Labelled photos from "car-view-cls", an image-classification folder in zakuangyong/yolov11-view-cls-train. The possible labels are: back, back left side 45 degrees, back right side 45 degrees, front, front left side 45 degrees, front right side 45 degrees, left side, right side.

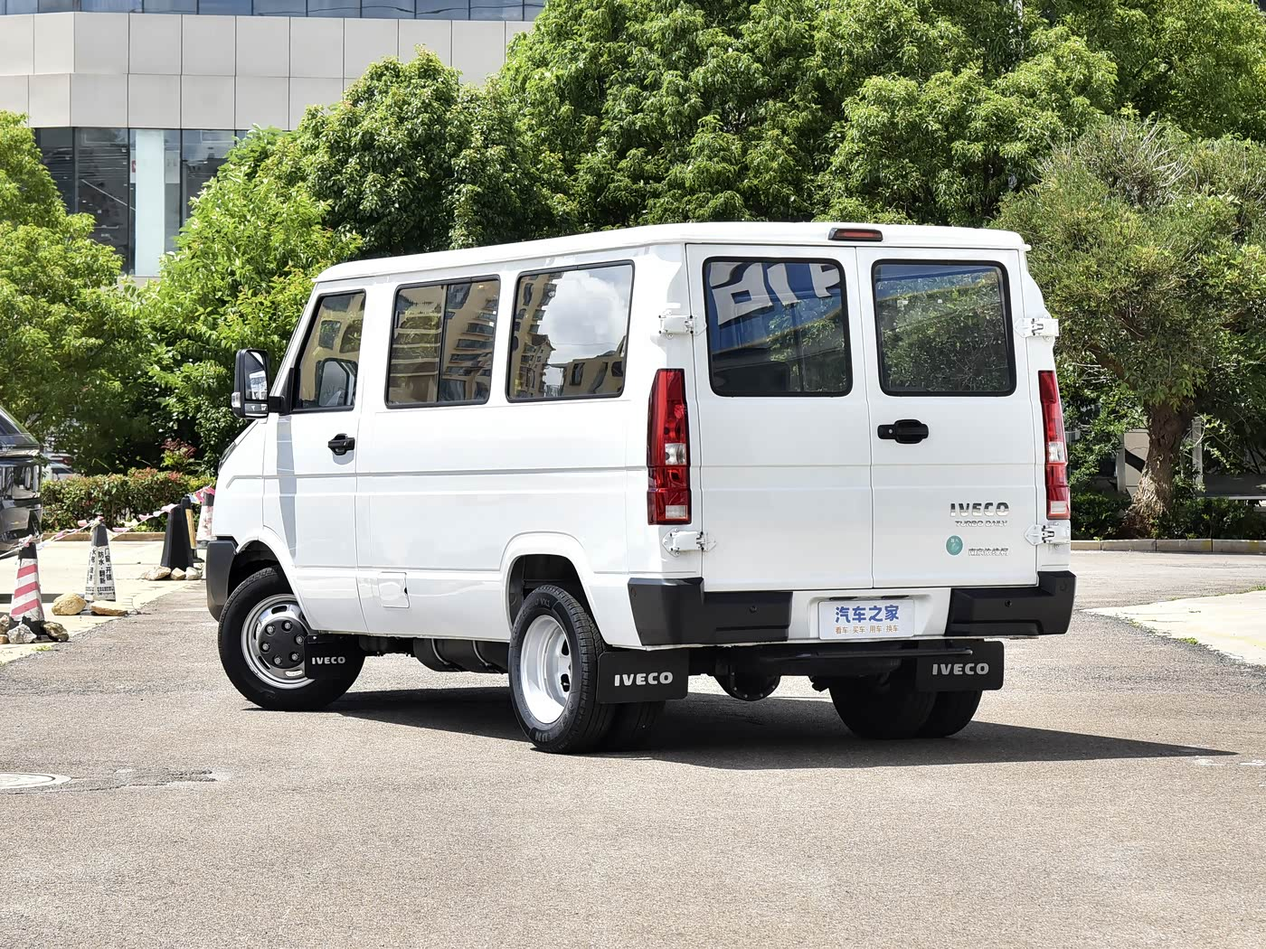
Label: back left side 45 degrees

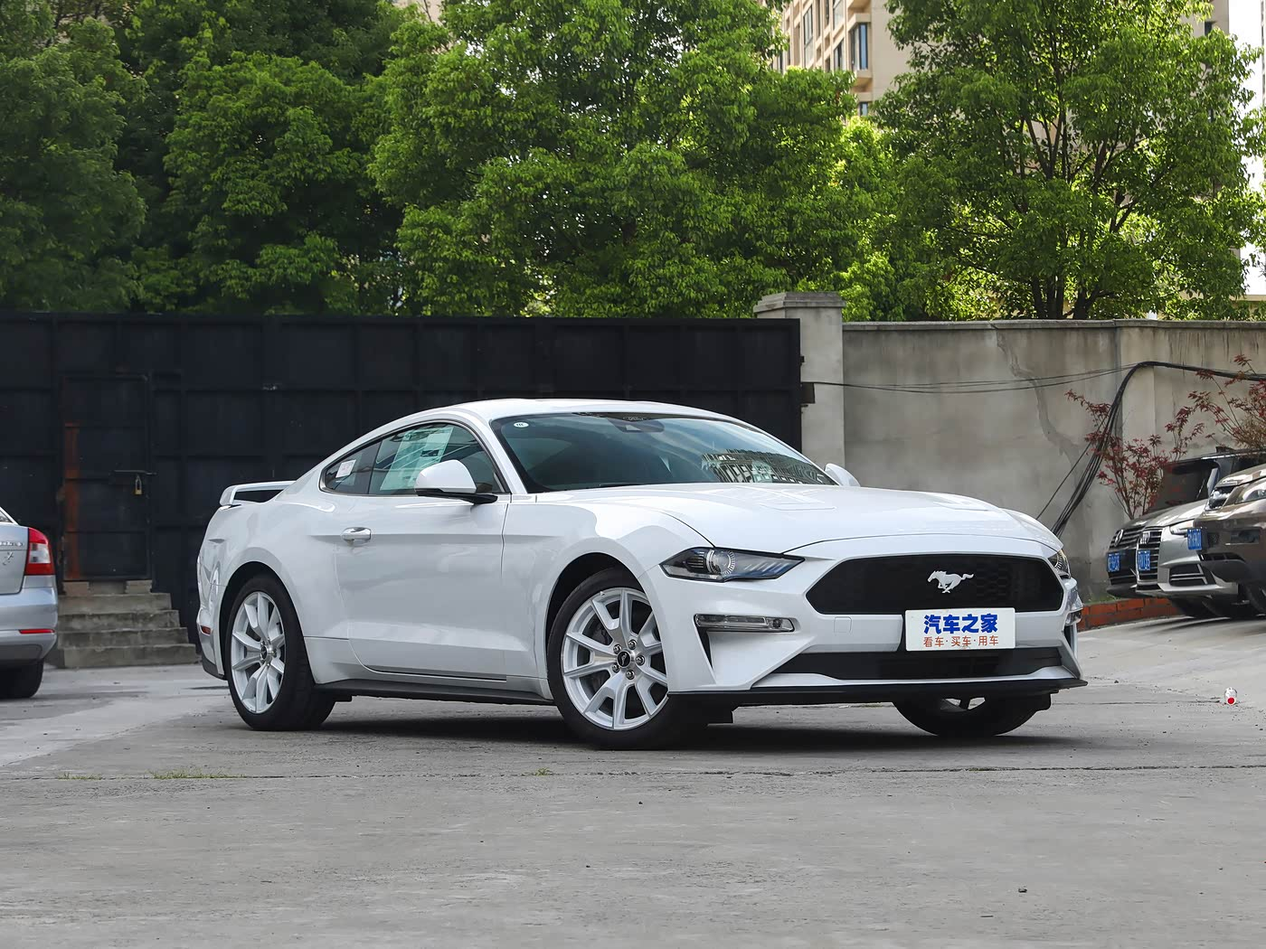
Label: front right side 45 degrees

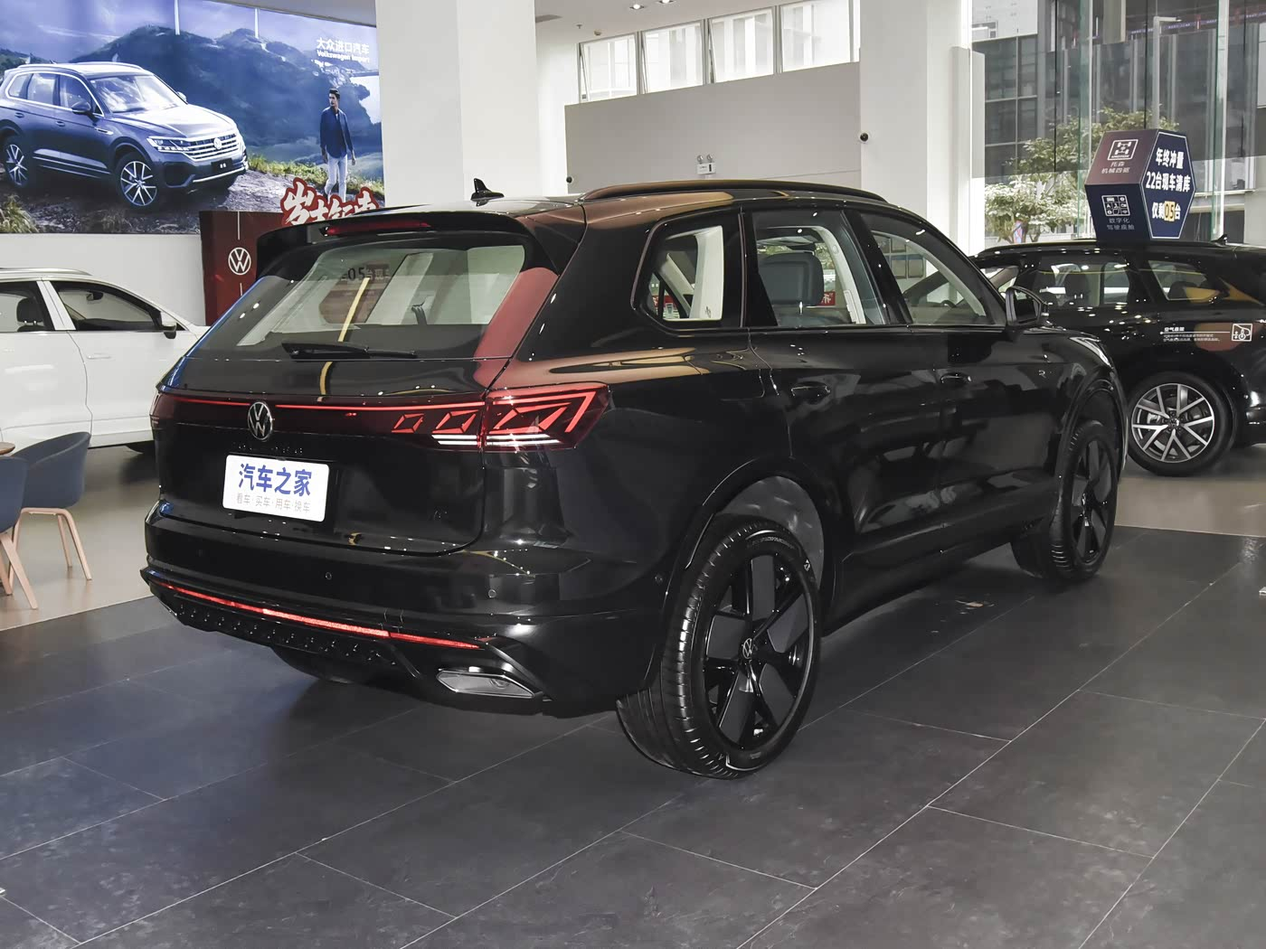
Label: back right side 45 degrees

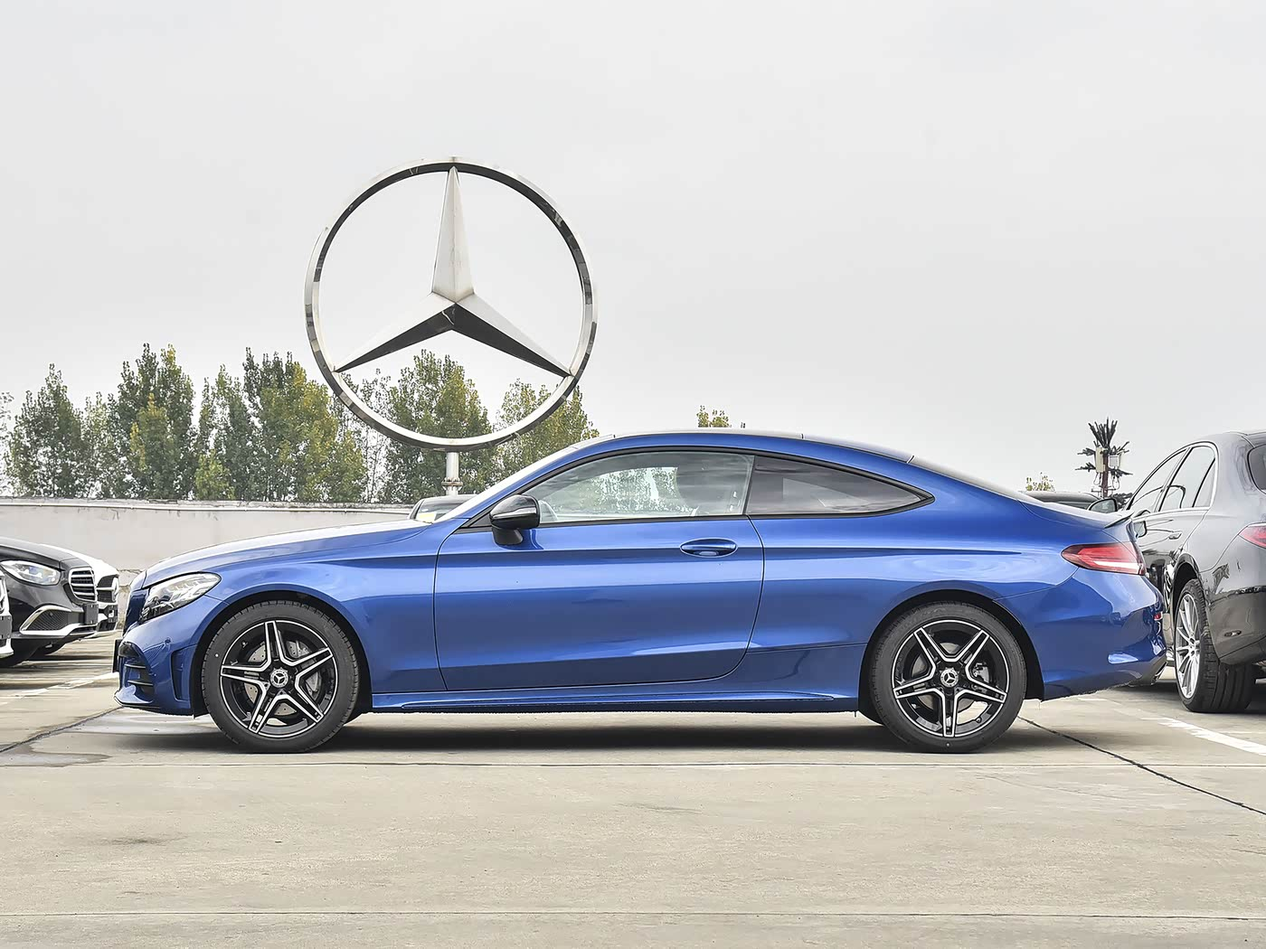
Label: left side

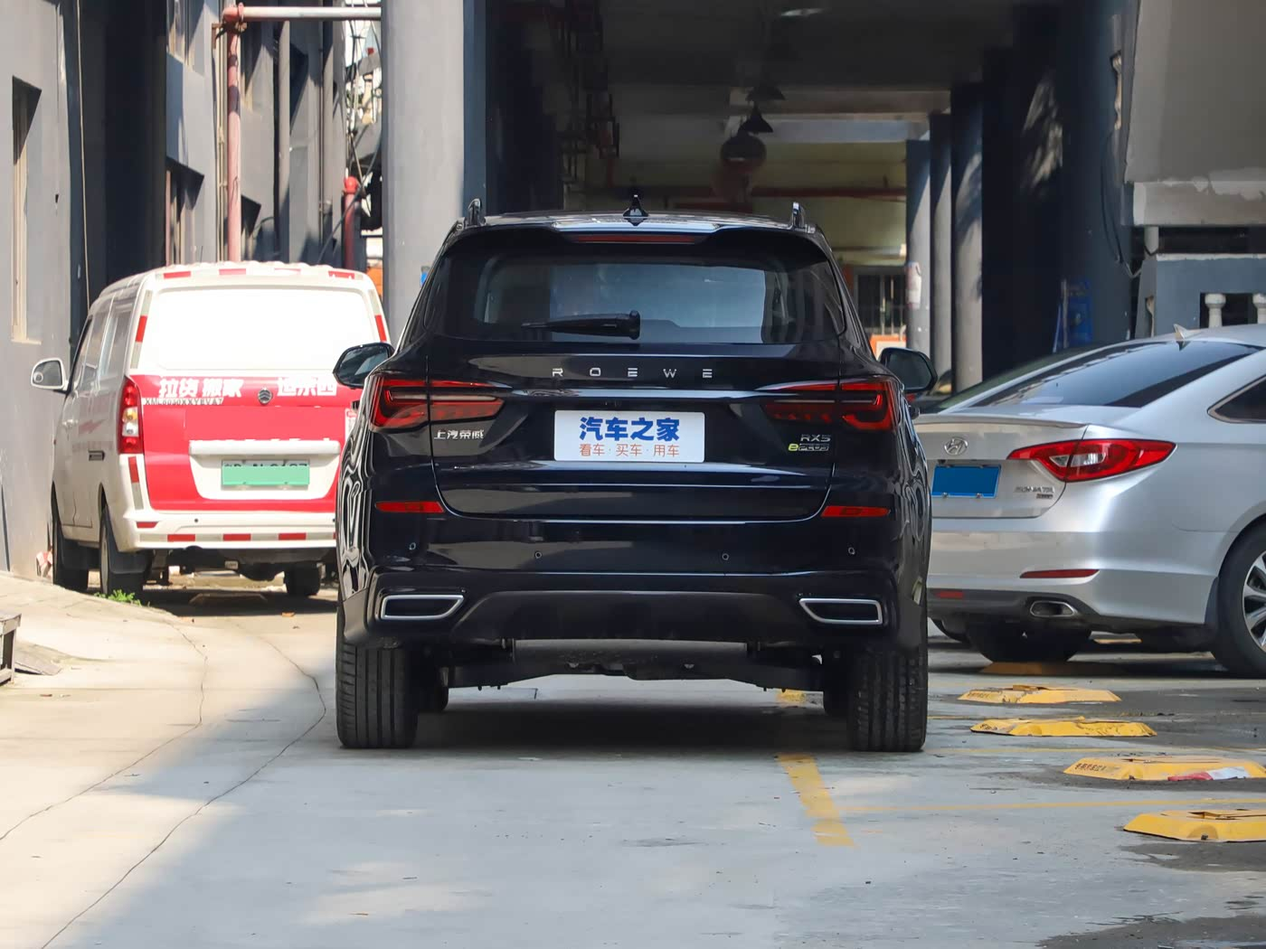
Label: back

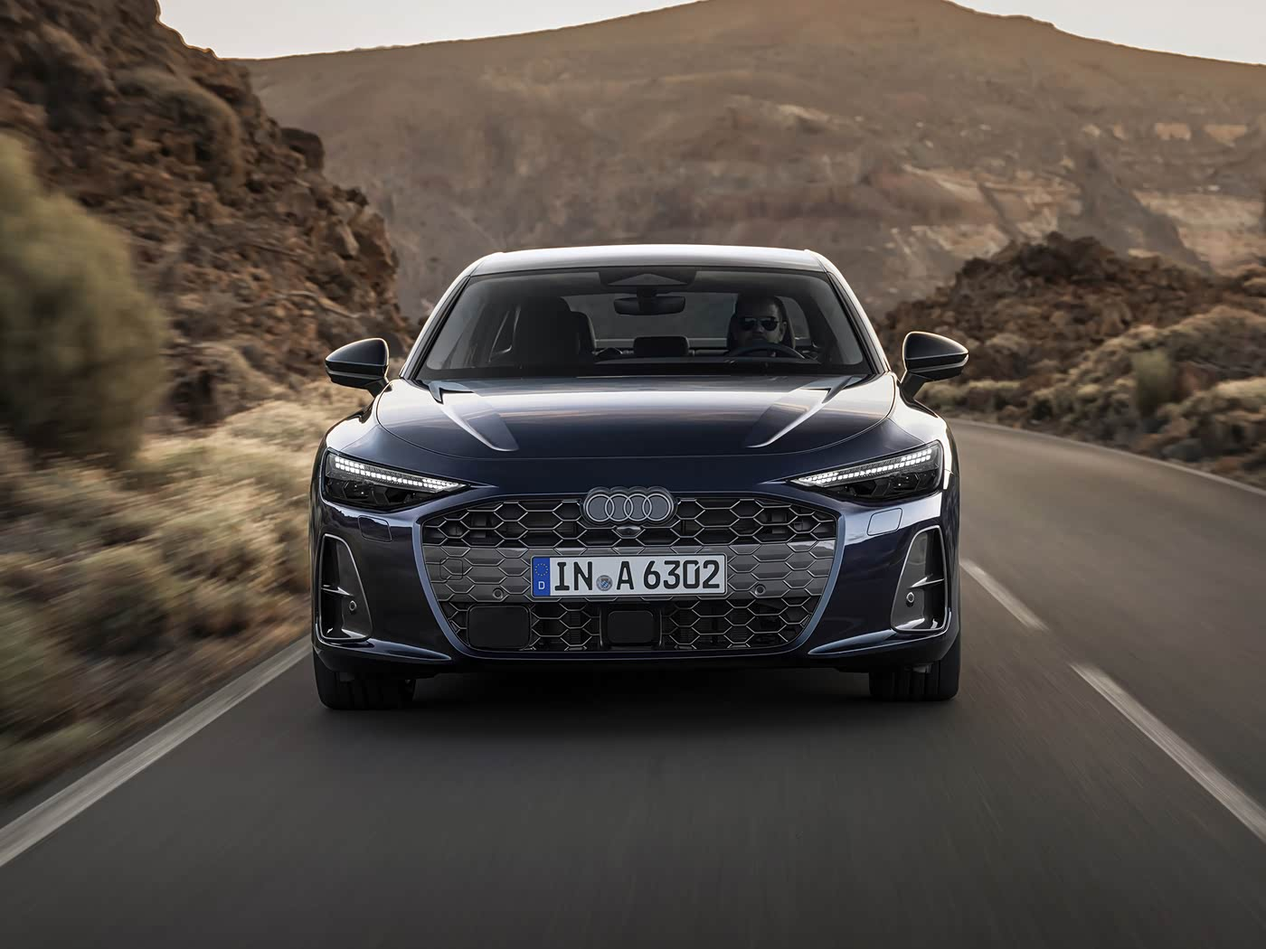
Label: front
